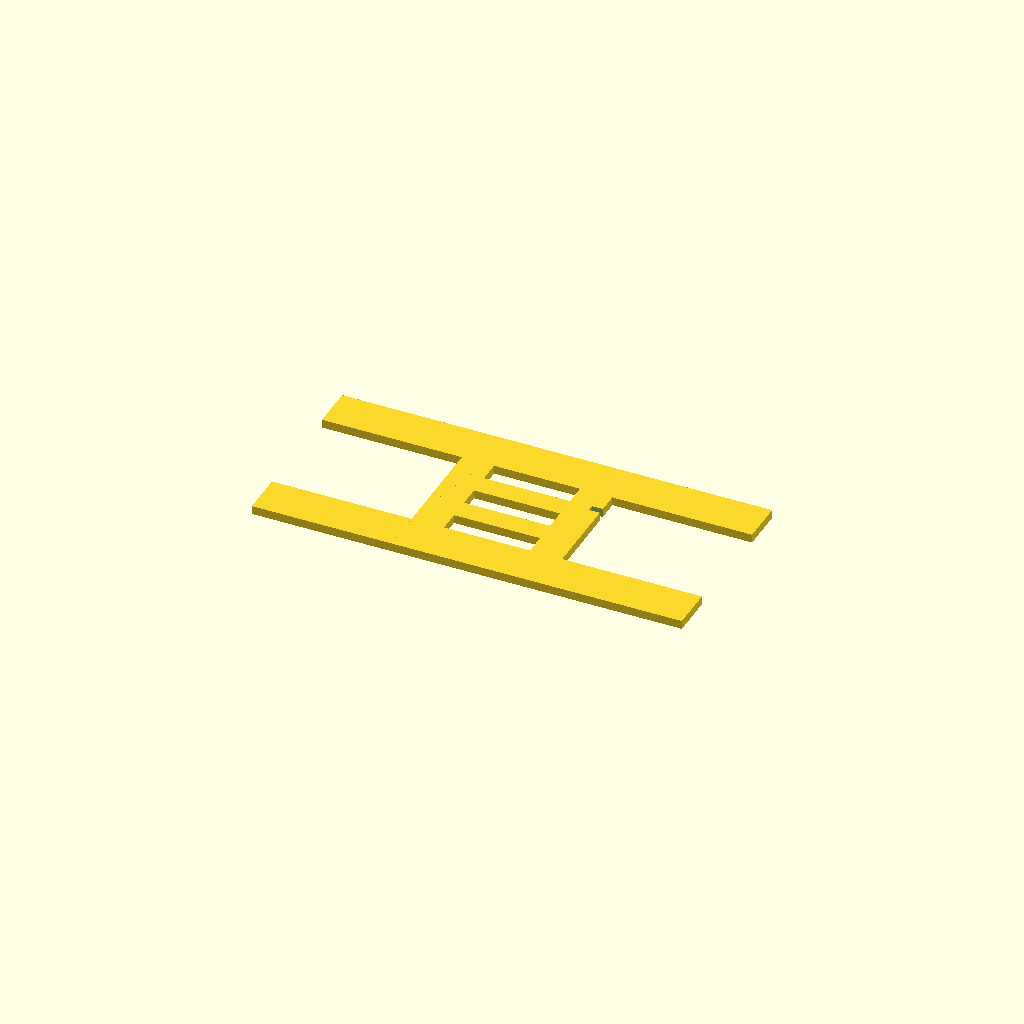
Cell 1: rendered with the file's own defaults.
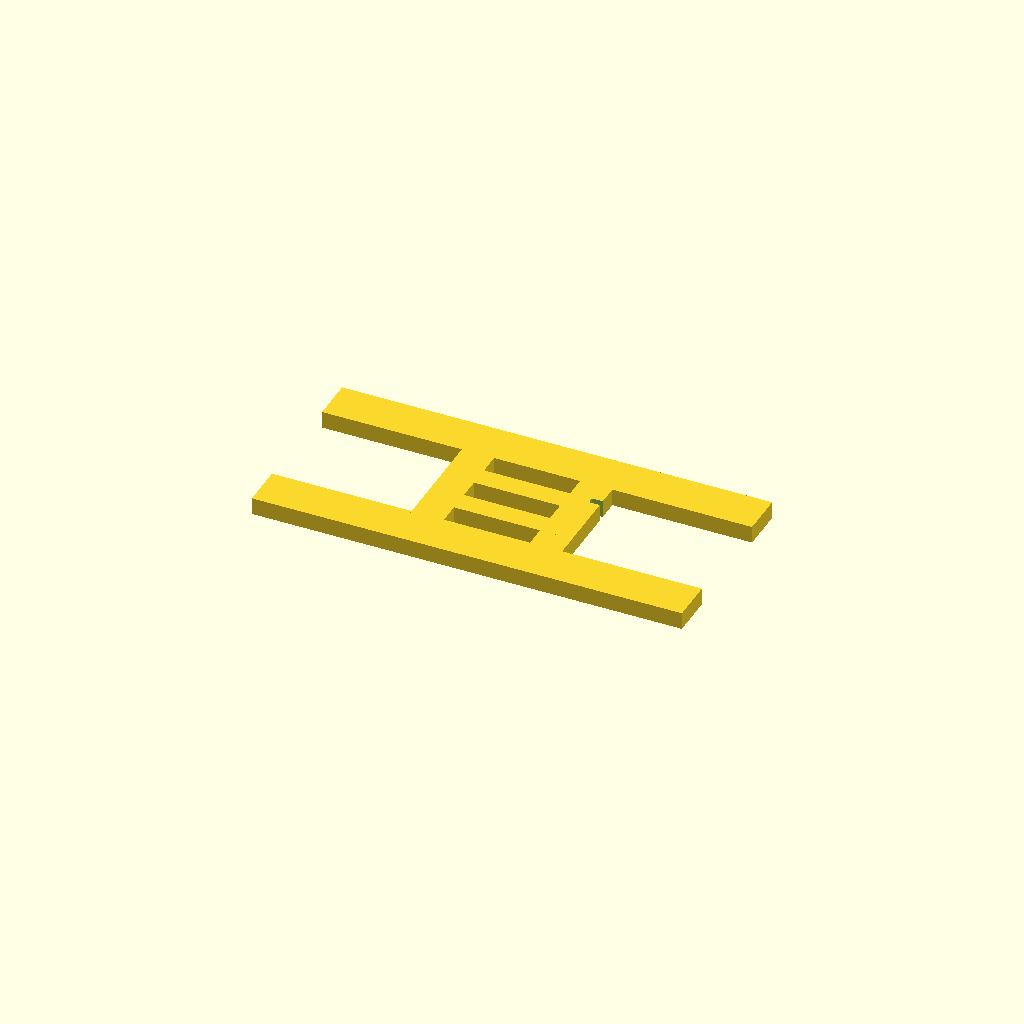
Cell 2: Thickness = 8 (everything else at default).
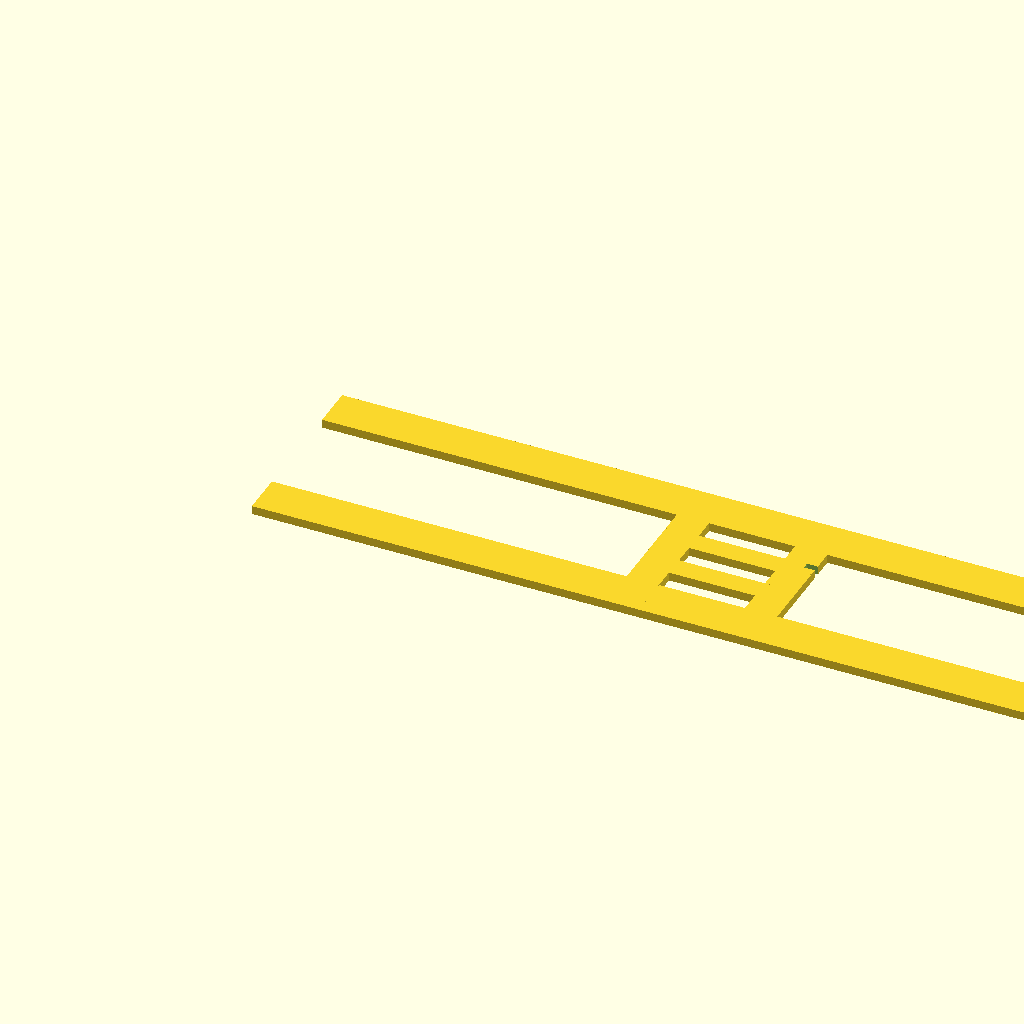
Cell 3: the same model with MainBodyLength = 400.
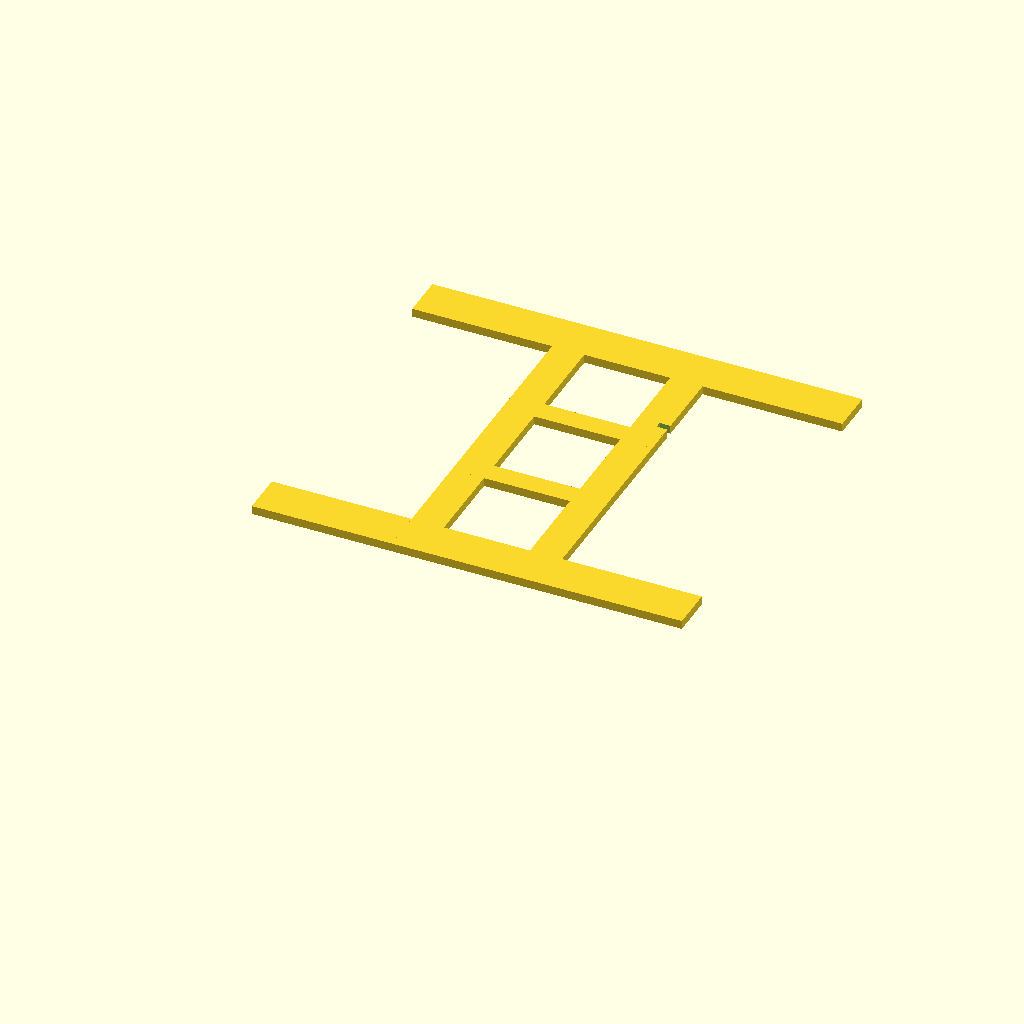
Cell 4: the same model with MainBodyWidth = 180.
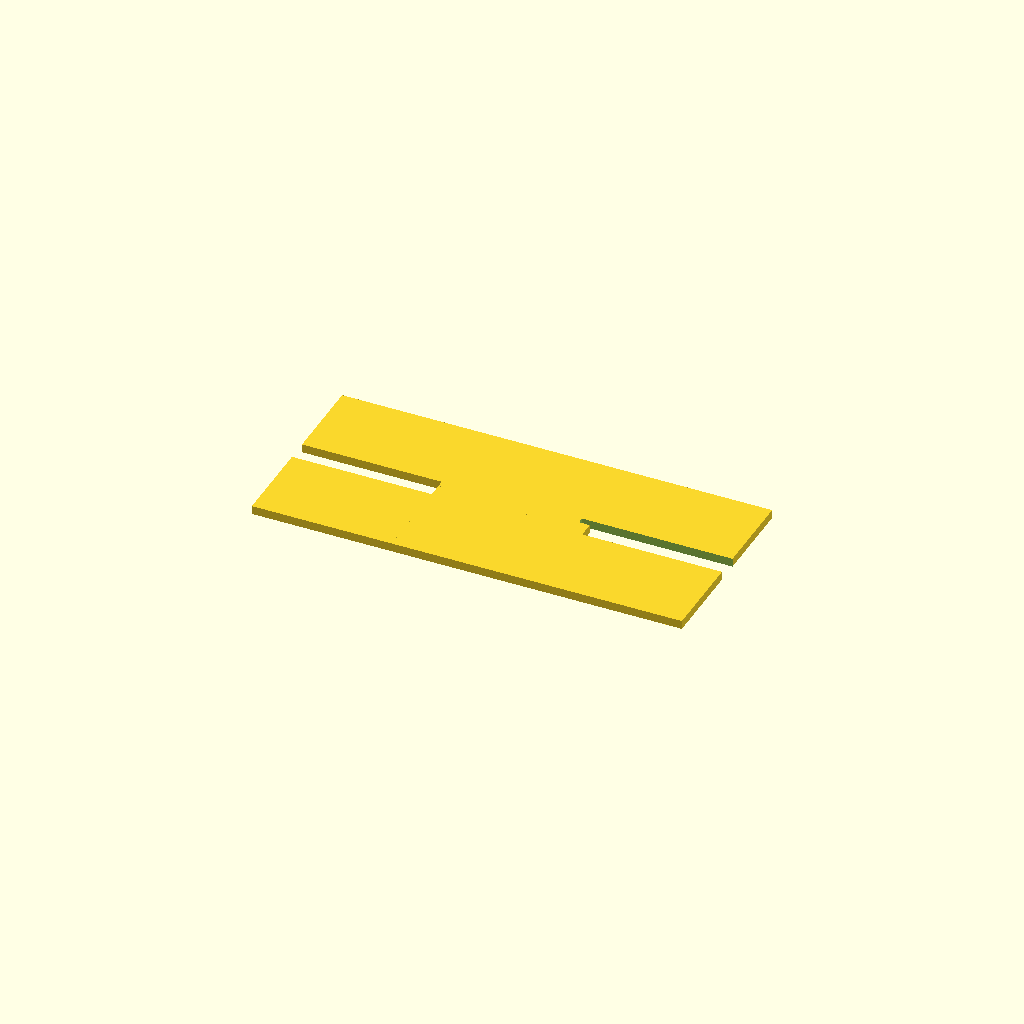
Cell 5: the same model with ExteriorArmWidth = 40.
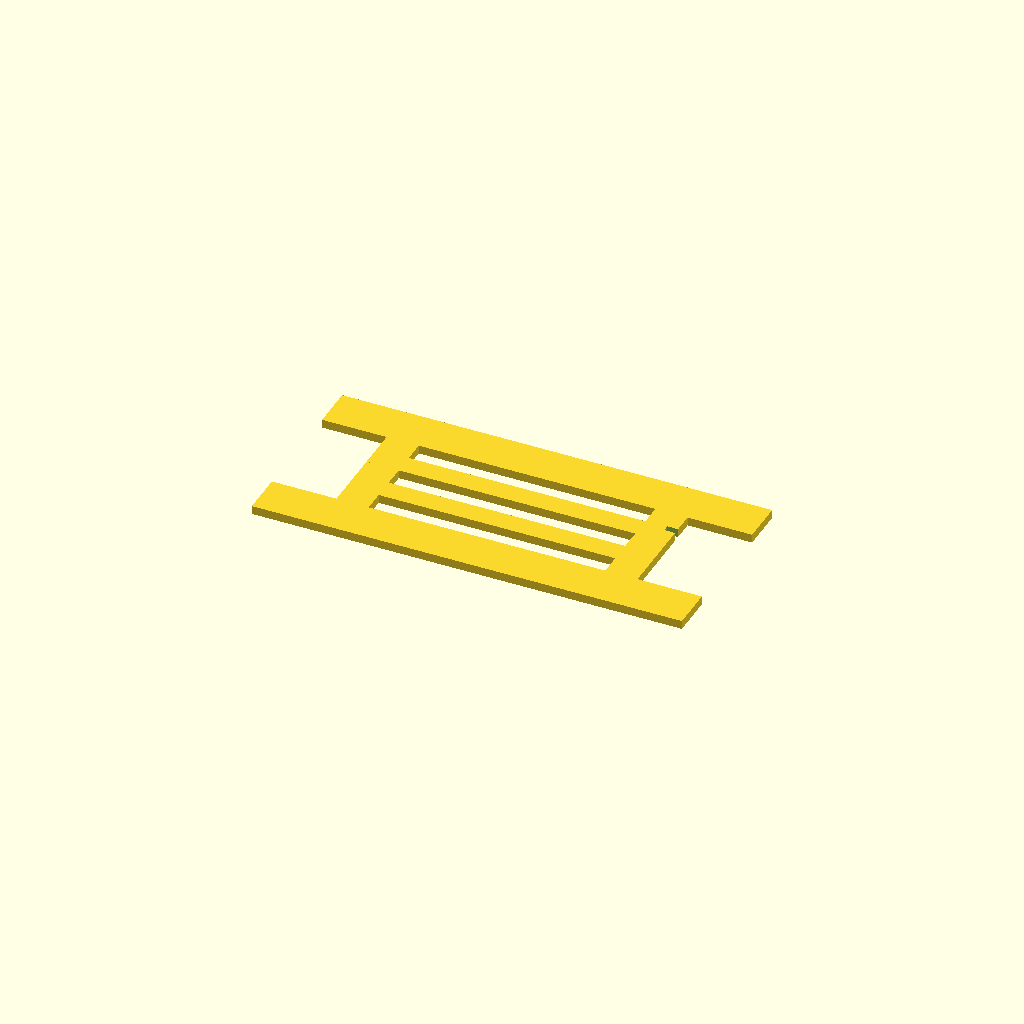
Cell 6: the same model with InteriorArmSpacing = 140.
One fixed orthographic camera (rotation 55°, 0°, 25°; colour scheme Cornfield) for every cell.
Source of the model, inputs/thingiverse/files/thing-2008680/files/string-light-winder-holder-wrap-final.scad:
Thickness=4; // z height, determines the sturdiness 
MainBodyLength=200; // 
MainBodyWidth=90; // wires are wrapped around this axis
ExteriorArmWidth=20;
InteriorArmSpacing=70; // how much you HAVE to wrap cord around
InteriorArmWidth=15;
NotchDepth=5;
VaryNotchPosition=0;
NumberCenterSupports=2; 
CenterSupportWidth=10;


module ExteriorArms(){
    union(){
        cube(([MainBodyLength,ExteriorArmWidth,Thickness]));
        translate([0, ((MainBodyWidth)-(ExteriorArmWidth)) ,0])
        cube(([MainBodyLength,ExteriorArmWidth,Thickness]));
    }
}

module InteriorArms(){
    union(){
        cube(([InteriorArmWidth,MainBodyWidth,Thickness]));
        translate([((InteriorArmSpacing)-(InteriorArmWidth)),0,0])
        cube(([InteriorArmWidth,MainBodyWidth,Thickness]));       
    }
}

module CenterSupports(){
    
    union(){
        cube(([0,0,0]));
        translate([0,0,0])
        cube(([0,0,0]));       
    }
    
}


module MainBody(){
    union(){
        ExteriorArms();
        translate([(MainBodyLength/2)-(InteriorArmSpacing/2),0,0])
        InteriorArms();
    }
    for (i=[0:NumberCenterSupports-1]){
        translate([(MainBodyLength/2)-(InteriorArmSpacing/2)*0.99, ((ExteriorArmWidth)-(CenterSupportWidth/2)) + (i+1)*(((MainBodyWidth-(2*ExteriorArmWidth))+ CenterSupportWidth)/(NumberCenterSupports+1)) - (CenterSupportWidth/2)  ,0])
        cube(([InteriorArmSpacing*0.99,CenterSupportWidth,Thickness]));
    
    }
}

module Notch(){
    cube(([100,3,100]));
}

difference(){
    MainBody();
    translate([(MainBodyLength/2)+(InteriorArmSpacing/2)-NotchDepth,MainBodyWidth-ExteriorArmWidth-( (MainBodyWidth-(2*ExteriorArmWidth))/4)+VaryNotchPosition,-0.50])
    Notch();
}
Customizer parameters (derived from the source; name, type, default, range or options):
Thickness: number, default 4
MainBodyLength: number, default 200
MainBodyWidth: number, default 90
ExteriorArmWidth: number, default 20
InteriorArmSpacing: number, default 70
InteriorArmWidth: number, default 15
NotchDepth: number, default 5
VaryNotchPosition: number, default 0
NumberCenterSupports: number, default 2
CenterSupportWidth: number, default 10
